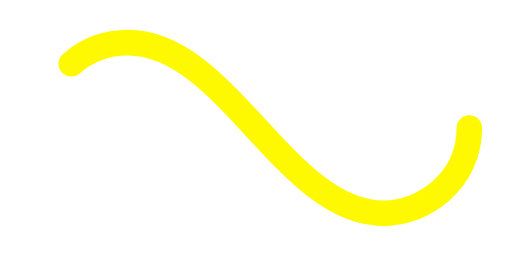
t = 0.00 s
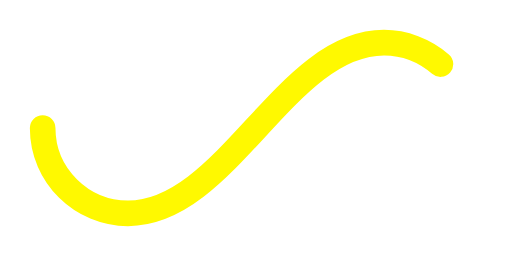
t = 0.50 s
t = 1.00 s: frame unchanged from t = 0.00 s, image omitted
t = 1.50 s: frame unchanged from t = 0.50 s, image omitted

The animated SVG that drew these frames (rendered in a browser with its animation timeline set to each time). Animation: 1 SMIL element (animate=1); one cycle of 2.00 s, repeats indefinitely.

﻿<svg xmlns='http://www.w3.org/2000/svg' viewBox='0 0 300 150'><path fill='none' stroke='#FFF900' stroke-width='15' stroke-linecap='round' stroke-dasharray='300 385' stroke-dashoffset='0' d='M275 75c0 31-27 50-50 50-58 0-92-100-150-100-28 0-50 22-50 50s23 50 50 50c58 0 92-100 150-100 24 0 50 19 50 50Z'><animate attributeName='stroke-dashoffset' calcMode='spline' dur='2' values='685;-685' keySplines='0 0 1 1' repeatCount='indefinite'></animate></path></svg>